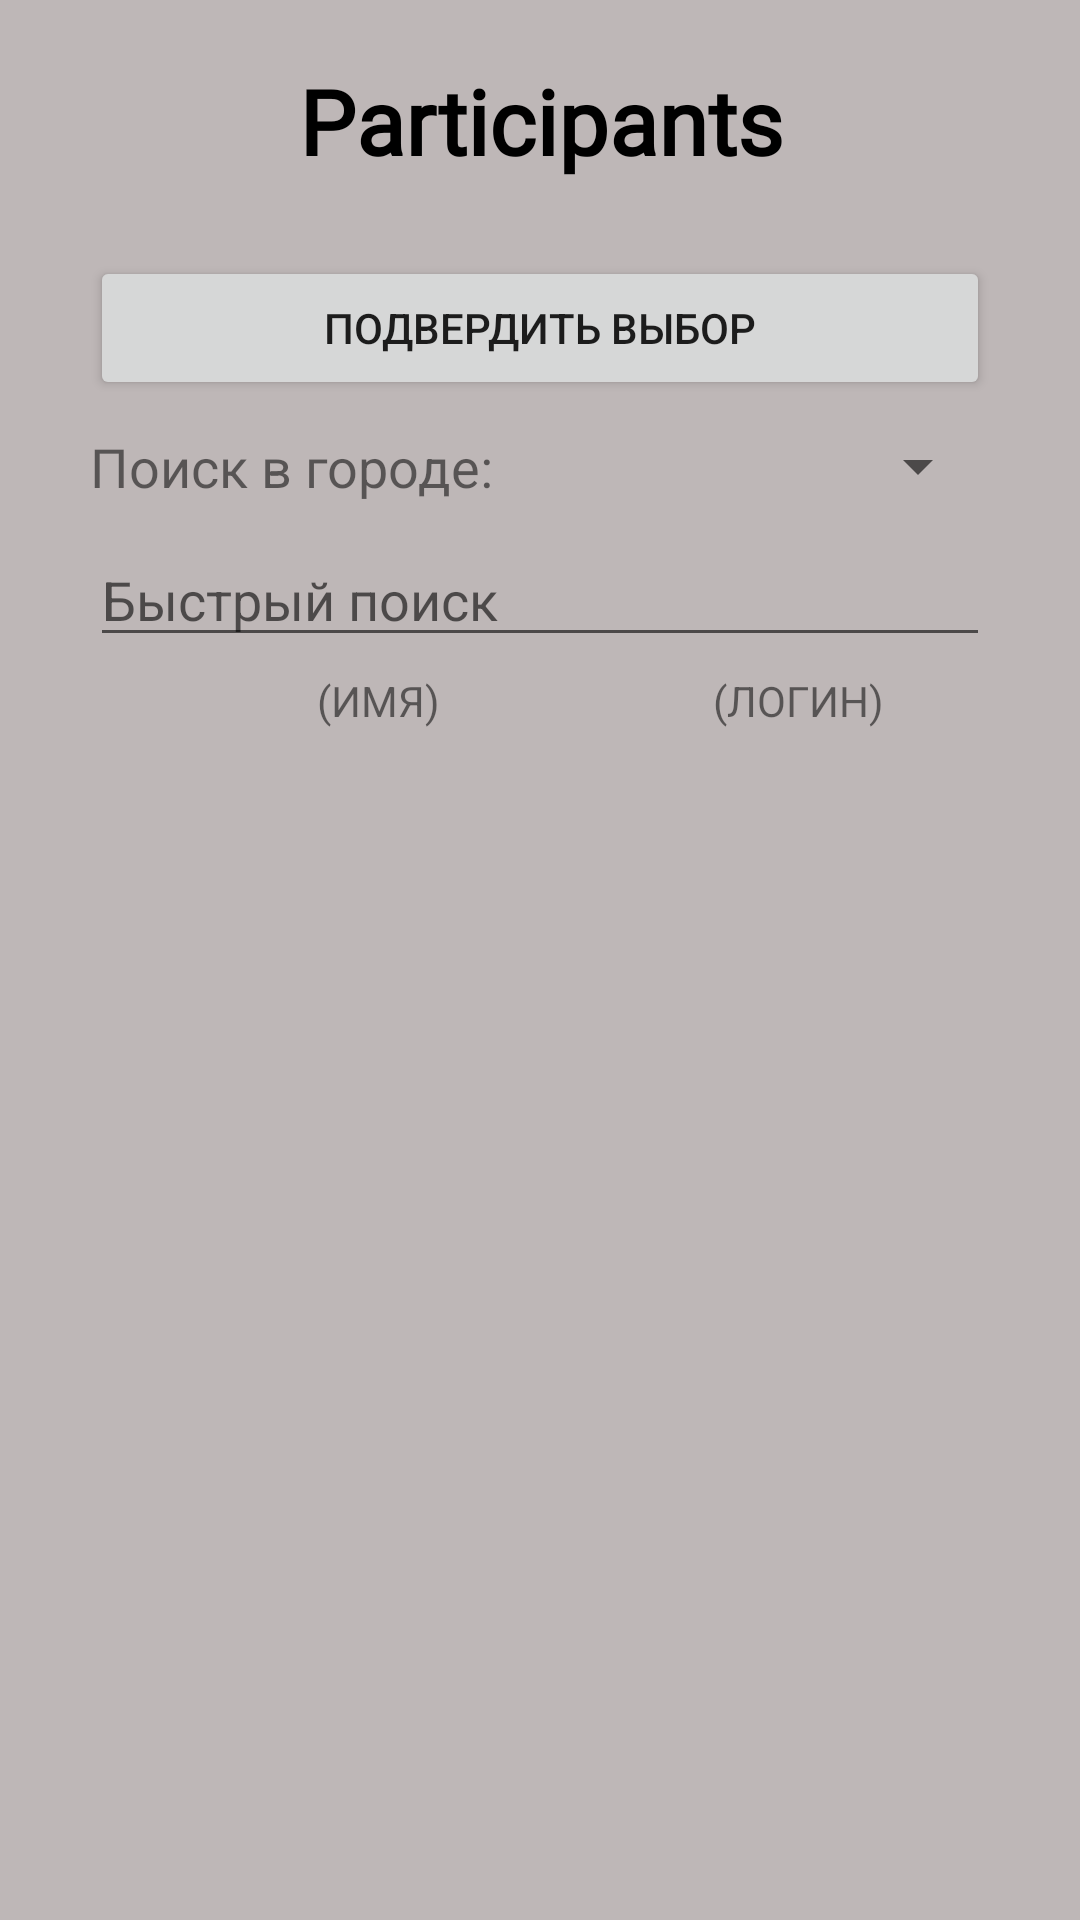

The Android layout XML behind this screen, and the referenced resources:
<!-- AndroidManifest.xml: application theme AppTheme -->
<!-- res/layout/activity_select_participants.xml -->
<?xml version="1.0" encoding="utf-8"?>
<LinearLayout xmlns:android="http://schemas.android.com/apk/res/android"
    xmlns:app="http://schemas.android.com/apk/res-auto"
    xmlns:tools="http://schemas.android.com/tools"
    android:layout_width="match_parent"
    android:layout_height="match_parent"
    android:orientation="vertical"
    android:descendantFocusability="beforeDescendants"
    android:focusableInTouchMode="true"
    tools:context="com.example.user.organizer.SelectParticipantsActivity">


    <TextView
        android:id="@+id/tvSelectParticipantsSePaAc"
        android:layout_width="match_parent"
        android:layout_height="wrap_content"
        android:layout_margin="20dp"
        android:fontFamily="@font/delius_swash_caps"
        android:text="@string/tvSelectParticipantsSePaAc"
        android:textAlignment="center"
        android:textColor="@android:color/black"
        android:textSize="30sp"
        android:textStyle="bold"/>

    <LinearLayout
        android:layout_width="match_parent"
        android:layout_height="wrap_content"
        android:layout_marginBottom="5dp"
        android:layout_marginLeft="30dp"
        android:layout_marginRight="30dp"
        android:layout_marginTop="5dp"
        android:orientation="horizontal">

        <Button
            android:id="@+id/btnConfirmSePaAc"
            android:layout_width="match_parent"
            android:layout_height="wrap_content"
            android:layout_weight="1"
            android:onClick="onClick"
            android:text="@string/btnConfirmSePaAc" />

    </LinearLayout>

    <LinearLayout
        android:layout_width="match_parent"
        android:layout_height="wrap_content"
        android:layout_marginBottom="5dp"
        android:layout_marginLeft="30dp"
        android:layout_marginRight="30dp"
        android:layout_marginTop="5dp"
        android:orientation="horizontal">

        <TextView
            android:id="@+id/tvCitySePaAc"
            android:layout_width="match_parent"
            android:layout_height="wrap_content"
            android:layout_weight="1"
            android:text="@string/tvCitySePaAc"
            android:textSize="18sp" />

        <Spinner
            android:id="@+id/spCitySePaAc"
            android:layout_width="match_parent"
            android:layout_height="wrap_content"
            android:layout_weight="1" />

    </LinearLayout>

    <EditText
        android:id="@+id/edBinarySePaAc"
        android:layout_width="match_parent"
        android:layout_height="wrap_content"
        android:layout_marginBottom="5dp"
        android:layout_marginLeft="30dp"
        android:layout_marginRight="30dp"
        android:layout_marginTop="5dp"
        android:hint="@string/edBinarySePaAc"
        android:inputType="textPersonName" />


    <LinearLayout
        android:layout_width="match_parent"
        android:layout_height="wrap_content"
        android:layout_marginBottom="5dp"
        android:layout_marginLeft="30dp"
        android:layout_marginRight="30dp"
        android:orientation="horizontal">

        <TextView
            android:id="@+id/textView4"
            android:layout_width="wrap_content"
            android:layout_height="wrap_content"
            android:layout_weight="1"
            android:text="            (ИМЯ)"
            android:textAlignment="center" />

        <TextView
            android:id="@+id/textView3"
            android:layout_width="wrap_content"
            android:layout_height="wrap_content"
            android:layout_weight="1"
            android:text="      (ЛОГИН)"
            android:textAlignment="center" />
    </LinearLayout>

    <ScrollView
        android:layout_width="match_parent"
        android:layout_height="wrap_content"
        android:layout_marginBottom="5dp"
        android:layout_marginLeft="30dp"
        android:layout_marginRight="30dp"
        android:orientation="vertical">

        <android.support.v7.widget.RecyclerView
            android:id="@+id/rvUserSePaAc"
            android:layout_width="match_parent"
            android:layout_height="match_parent"
            app:layoutManager="LinearLayoutManager">

        </android.support.v7.widget.RecyclerView>
    </ScrollView>

</LinearLayout>
<!-- resources referenced by this layout -->
<resources>
  <string name="btnConfirmSePaAc">Подвердить выбор</string>
  <string name="edBinarySePaAc">Быстрый поиск</string>
  <string name="tvCitySePaAc">Поиск в городе: </string>
  <string name="tvSelectParticipantsSePaAc">Participants</string>
  <style name="AppTheme" parent="Theme.AppCompat.Light.DarkActionBar">
          
          <item name="colorPrimary">@color/colorPrimary</item>
          <item name="colorPrimaryDark">@color/colorPrimaryDark</item>
          <item name="colorAccent">@color/colorAccent</item>
          <item name="android:windowBackground">@color/background_color</item>
      </style>
  <color name="colorPrimary">#3F51B5</color>
  <color name="colorPrimaryDark">#303f9f</color>
  <color name="colorAccent">#0091ea</color>
  <color name="background_color">#beb7b7</color>
</resources>
